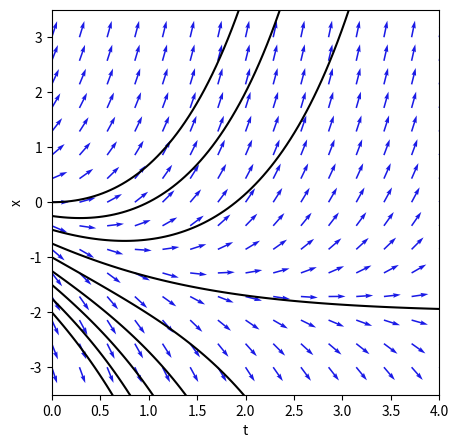

Python code for this plot:
import numpy as np
import matplotlib.pyplot as plt
n = 15
t, x = np.meshgrid(np.linspace(0,4,n),np.linspace(-3,3,n))
u = np.ones((n,n))
v = x-np.exp(-t)*(t+2)+2
z = np.sqrt(u*u+v*v)
u = u/z
v = v/z
plt.figure(figsize=(5,5))
plt.quiver(t,x,u,v,color=(.1,.1,.9),units='xy',scale=4)
plt.xlim(0,4)
plt.ylim(-3.5,3.5)
t = np.linspace(0,4,100)

x0 = 3

werte = np.linspace(-2,0,9)
for x0 in werte:
    c1 = x0 - 5./4+2
    x = c1*np.exp(t)+1./2*np.exp(-t)*t+5./4*np.exp(-t)-2
    plt.plot(t,x,color='black',linewidth=1.5)
    plt.xlabel('t')
    plt.ylabel('x')

# plt.draw()
# plt.savefig("filename", format='eps')
plt.show()